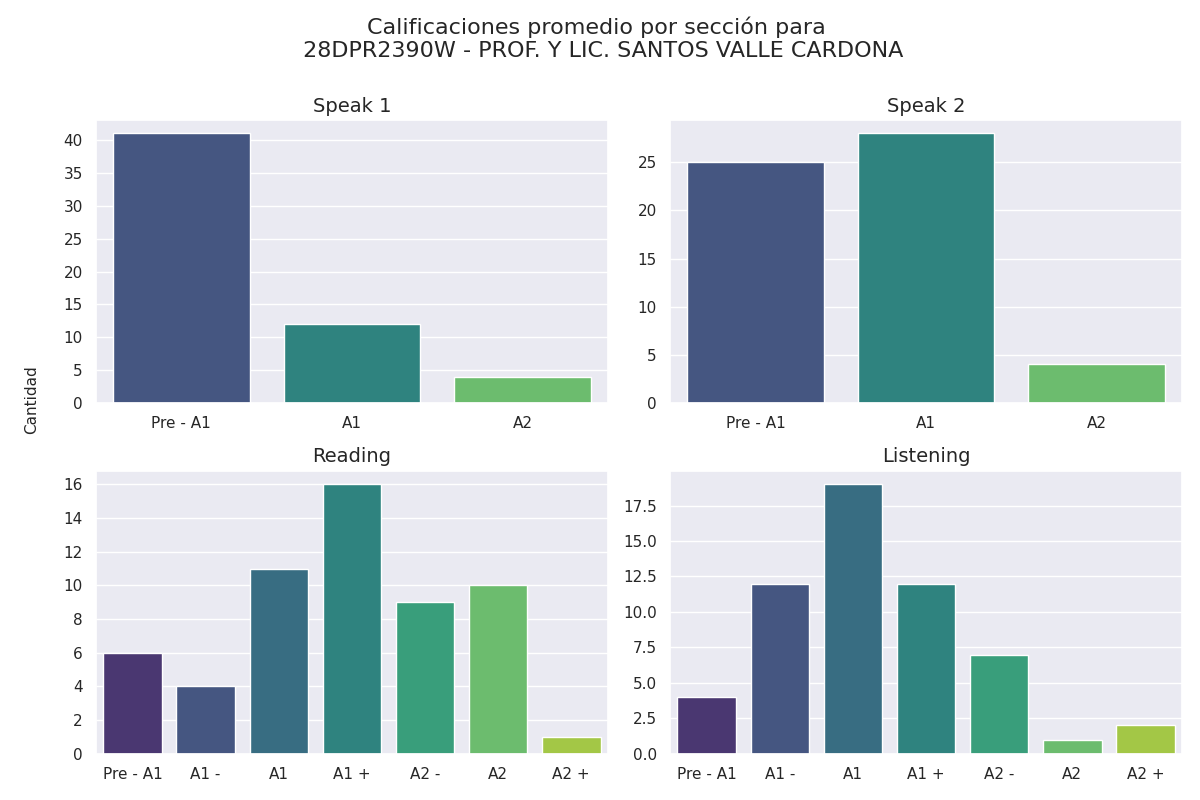

Data behind this chart, as committed beside it:
Sección, Calificación, Cantidad de alumnos con esa calificación
speak 1, Pre - A1, 41
speak 1, A1, 12
speak 1, A2, 4
speak 2, Pre - A1, 25
speak 2, A1, 28
speak 2, A2, 4
reading, Pre - A1, 6
reading, A1 -, 4
reading, A1, 11
reading, A1 +, 16
reading, A2 -, 9
reading, A2, 10
reading, A2 +, 1
listening, Pre - A1, 4
listening, A1 -, 12
listening, A1, 19
listening, A1 +, 12
listening, A2 -, 7
listening, A2, 1
listening, A2 +, 2
